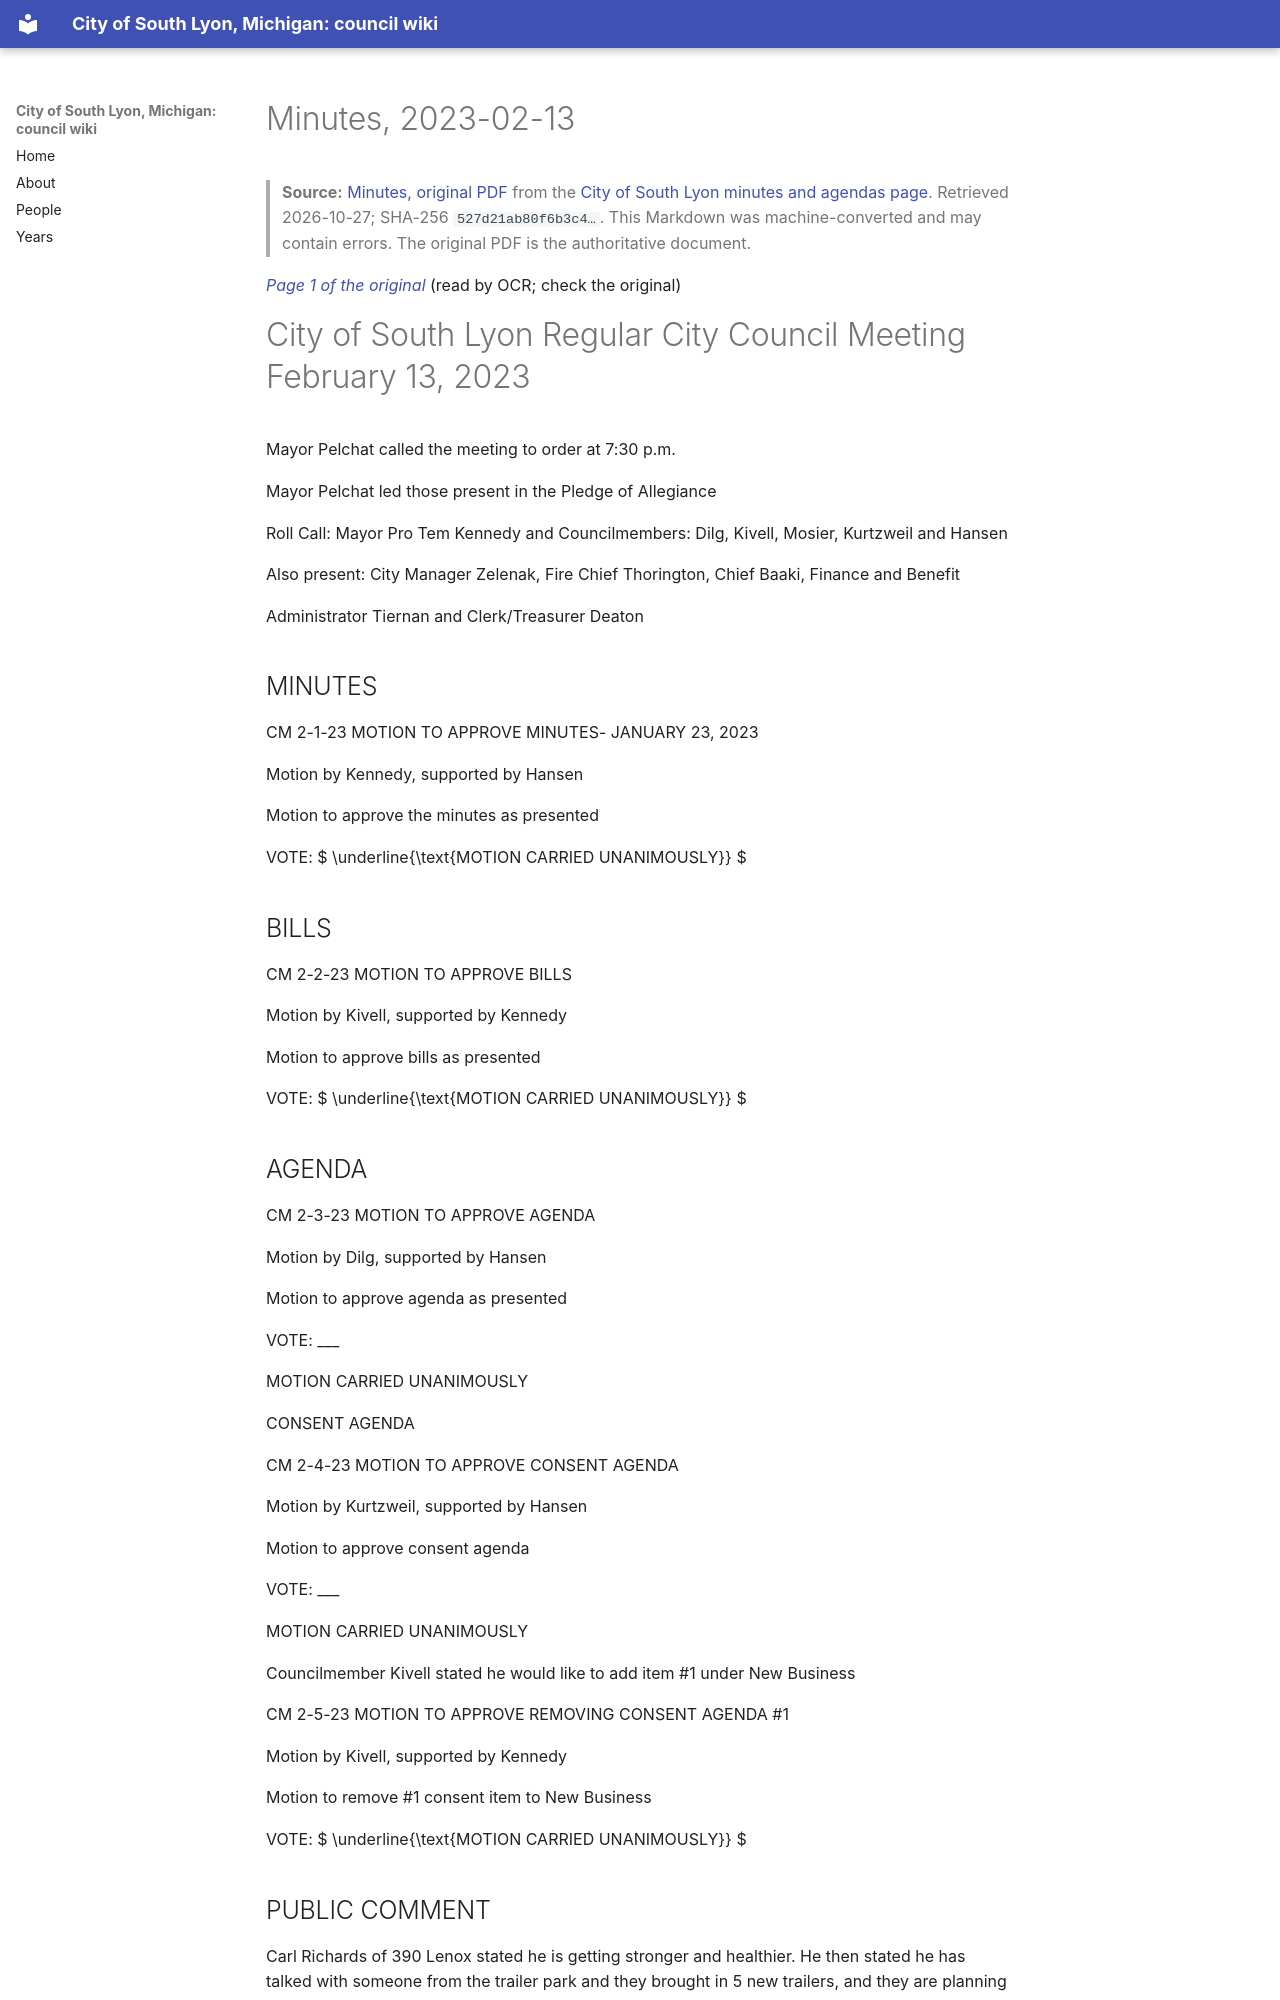

repository: RyanMathewson/city-of-south-lyon-mi-council-wiki · page: documents/2023/2023-02-13/minutes/index.html · generator: mkdocs

---
title: "Minutes, 2023-02-13"
meeting_date: "2023-02-13"
document: "minutes"
source_url: "https://www.southlyonmi.org/2-13-23%20CM%20approved.pdf?t=202303141050490"
source_listing: "https://www.southlyonmi.org/government/city_council/city_council_minutes_and_agendas.php"
source_sha256: "527d21ab80f6b3c4f350a105269a9626602871fedd751d9f5b77213cbc2fad92"
source_bytes: 359459
retrieved: "2026-10-27"
pages: 7
ocr_pages: 7
converter: "pymupdf4llm 0.3.4 (text layers); PaddleOCR-VL-1.6-0.9B (scanned pages)"
---

# Minutes, 2023-02-13

> **Source:** [Minutes, original PDF](https://www.southlyonmi.org/2-13-23%20CM%20approved.pdf?t=202303141050490) from the [City of South Lyon minutes and agendas page](https://www.southlyonmi.org/government/city_council/city_council_minutes_and_agendas.php). Retrieved 2026-10-27; SHA-256 `527d21ab80f6b3c4…`. This Markdown was machine-converted and may contain errors. The original PDF is the authoritative document.

<a id="p1"></a>
*[Page 1 of the original](https://www.southlyonmi.org/2-13-23%20CM%20approved.pdf?t=202303141050490#page=1)* (read by OCR; check the original)

# City of South Lyon Regular City Council Meeting February 13, 2023

Mayor Pelchat called the meeting to order at 7:30 p.m.

Mayor Pelchat led those present in the Pledge of Allegiance

Roll Call: Mayor Pro Tem Kennedy and Councilmembers: Dilg, Kivell, Mosier, Kurtzweil and Hansen

Also present: City Manager Zelenak, Fire Chief Thorington, Chief Baaki, Finance and Benefit

Administrator Tiernan and Clerk/Treasurer Deaton

## MINUTES

CM 2-1-23 MOTION TO APPROVE MINUTES- JANUARY 23, 2023

Motion by Kennedy, supported by Hansen

Motion to approve the minutes as presented

VOTE:  $ \underline{\text{MOTION CARRIED UNANIMOUSLY}} $

## BILLS

CM 2-2-23 MOTION TO APPROVE BILLS

Motion by Kivell, supported by Kennedy

Motion to approve bills as presented

VOTE:  $ \underline{\text{MOTION CARRIED UNANIMOUSLY}} $

## AGENDA

CM 2-3-23 MOTION TO APPROVE AGENDA

Motion by Dilg, supported by Hansen

Motion to approve agenda as presented

VOTE: ___

MOTION CARRIED UNANIMOUSLY

CONSENT AGENDA

CM 2-4-23 MOTION TO APPROVE CONSENT AGENDA

Motion by Kurtzweil, supported by Hansen

Motion to approve consent agenda

VOTE: ___

MOTION CARRIED UNANIMOUSLY

Councilmember Kivell stated he would like to add item #1 under New Business

CM 2-5-23 MOTION TO APPROVE REMOVING CONSENT AGENDA #1

Motion by Kivell, supported by Kennedy

Motion to remove #1 consent item to New Business

VOTE:  $ \underline{\text{MOTION CARRIED UNANIMOUSLY}} $
